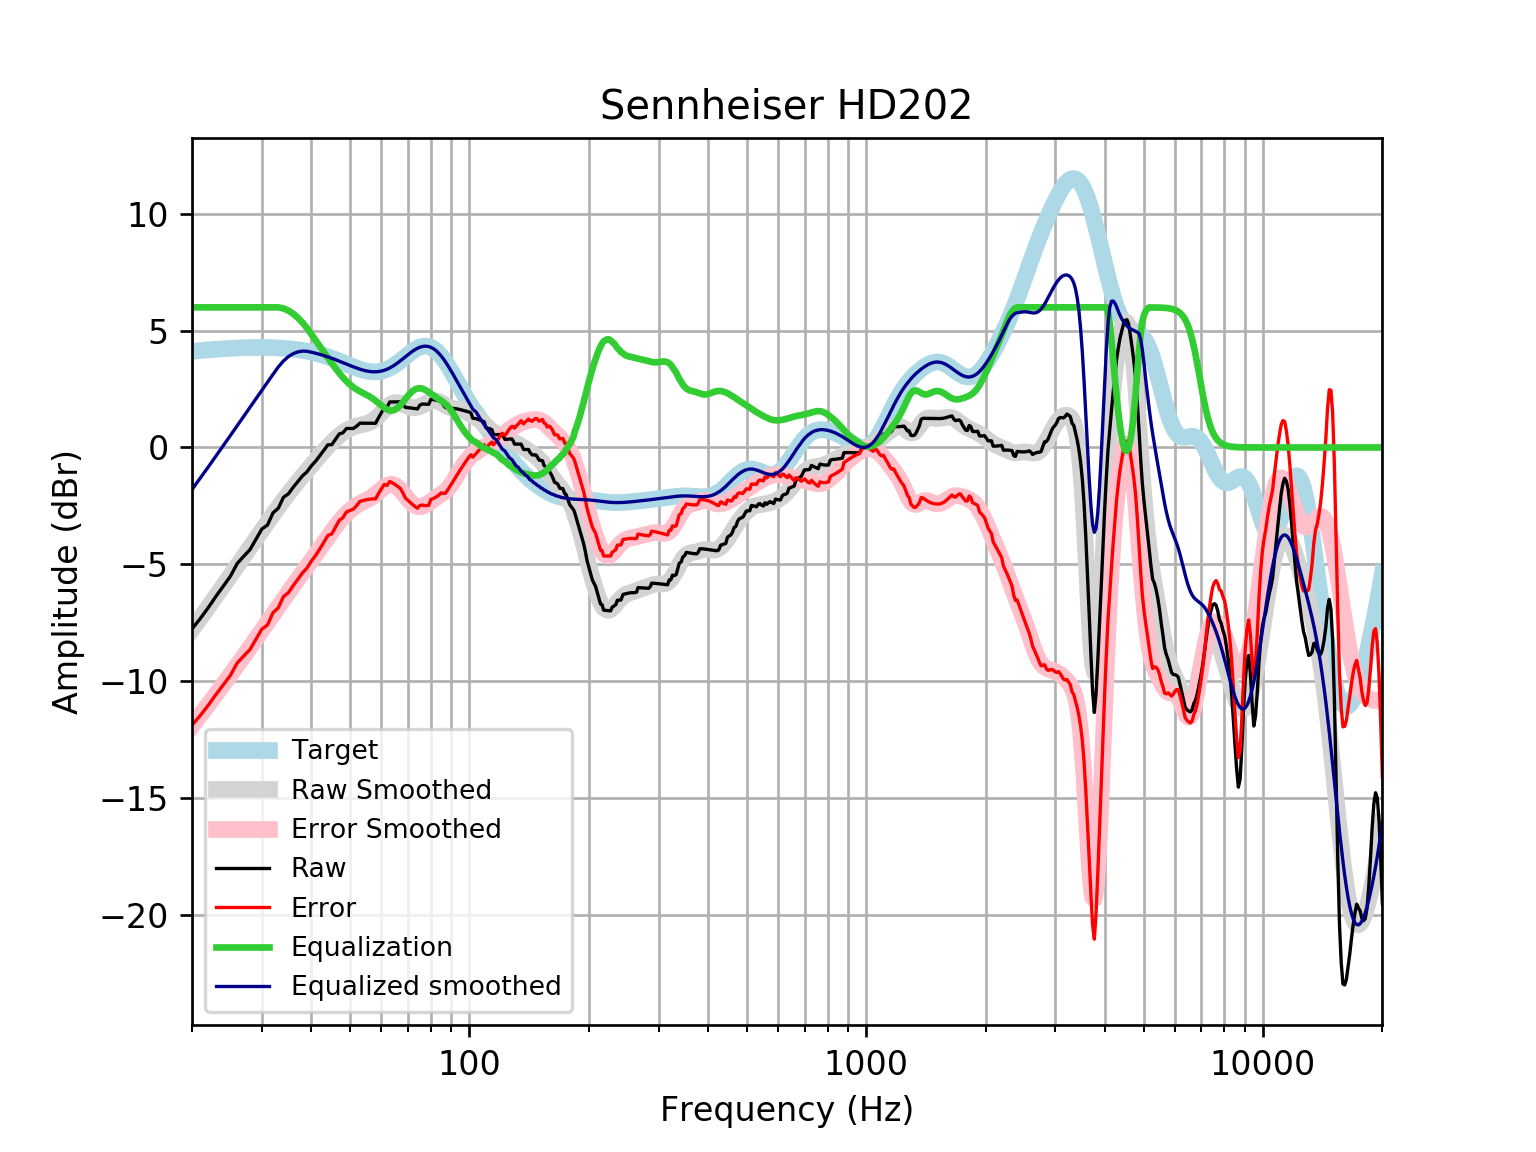

Values plotted in this chart, from the file beside it:
frequency, raw, error, smoothed, error_smoothed, equalization, equalized_raw, equalized_smoothed, target
20, -7.77, -11.89, -7.8, -11.92, 6, -1.77, -1.8, 4.121
21, -7.318, -11.47, -7.304, -11.46, 6.0, -1.318, -1.304, 4.152
22, -6.849, -11.03, -6.824, -11, 6, -0.8487, -0.8242, 4.18
23, -6.366, -10.57, -6.361, -10.57, 6.0, -0.3655, -0.3606, 4.205
24, -5.932, -10.16, -5.913, -10.14, 6, 0.06792, 0.08681, 4.227
25, -5.508, -9.753, -5.483, -9.728, 6.0, 0.4919, 0.517, 4.245
26, -4.969, -9.228, -5.069, -9.328, 6, 1.031, 0.9313, 4.259
27, -4.661, -8.931, -4.669, -8.94, 6.0, 1.339, 1.331, 4.271
28, -4.373, -8.652, -4.284, -8.562, 6, 1.627, 1.716, 4.278
29, -3.92, -8.203, -3.91, -8.193, 6, 2.08, 2.09, 4.283
30, -3.491, -7.775, -3.55, -7.834, 6.0, 2.509, 2.45, 4.284
31, -3.319, -7.6, -3.202, -7.484, 6, 2.681, 2.798, 4.281
32, -2.8, -7.075, -2.869, -7.144, 6.0, 3.2, 3.131, 4.275
33, -2.601, -6.866, -2.552, -6.817, 6.0, 3.399, 3.448, 4.265
34, -2.135, -6.386, -2.252, -6.503, 5.955, 3.82, 3.703, 4.251
35, -1.983, -6.216, -1.97, -6.203, 5.862, 3.879, 3.892, 4.233
36, -1.698, -5.909, -1.704, -5.915, 5.724, 4.026, 4.02, 4.211
37, -1.45, -5.635, -1.453, -5.637, 5.549, 4.099, 4.096, 4.185
38, -1.211, -5.366, -1.214, -5.368, 5.342, 4.13, 4.127, 4.155
39, -1.037, -5.157, -0.9857, -5.105, 5.105, 4.068, 4.119, 4.12
40, -0.7808, -4.861, -0.7651, -4.844, 4.844, 4.064, 4.079, 4.08
41, -0.5827, -4.619, -0.5515, -4.587, 4.587, 4.004, 4.035, 4.037
42, -0.3514, -4.34, -0.345, -4.332, 4.332, 3.981, 3.987, 3.989
43, -0.1188, -4.056, -0.1471, -4.082, 4.082, 3.964, 3.935, 3.937
44, 0.1141, -3.767, 0.04011, -3.84, 3.84, 3.954, 3.88, 3.881
45, 0.1184, -3.705, 0.2142, -3.607, 3.607, 3.725, 3.821, 3.823
46, 0.3497, -3.412, 0.3726, -3.388, 3.388, 3.737, 3.76, 3.762
47, 0.5803, -3.119, 0.5132, -3.185, 3.185, 3.765, 3.698, 3.7
48, 0.627, -3.009, 0.634, -3.001, 3.001, 3.628, 3.635, 3.636
49, 0.8123, -2.761, 0.7341, -2.838, 2.838, 3.651, 3.572, 3.574
50, 0.8136, -2.699, 0.8135, -2.698, 2.698, 3.512, 3.512, 3.512
51, 0.814, -2.64, 0.8736, -2.58, 2.58, 3.394, 3.454, 3.454
52, 0.914, -2.486, 0.9178, -2.482, 2.482, 3.396, 3.4, 3.4
53, 1.04, -2.311, 0.9517, -2.401, 2.401, 3.441, 3.352, 3.351
54, 1.039, -2.271, 0.9826, -2.329, 2.329, 3.367, 3.311, 3.31
55, 1.037, -2.239, 1.019, -2.259, 2.259, 3.297, 3.279, 3.276
56, 1.037, -2.216, 1.07, -2.185, 2.185, 3.222, 3.255, 3.253
57, 1.037, -2.202, 1.14, -2.102, 2.102, 3.138, 3.242, 3.239
58, 1.037, -2.2, 1.234, -2.006, 2.006, 3.043, 3.24, 3.237
59, 1.264, -1.982, 1.348, -1.902, 1.902, 3.166, 3.25, 3.246
60, 1.485, -1.783, 1.475, -1.797, 1.797, 3.281, 3.272, 3.268
61, 1.719, -1.582, 1.605, -1.7, 1.7, 3.419, 3.305, 3.301
62, 1.719, -1.627, 1.725, -1.626, 1.626, 3.344, 3.35, 3.346
63, 1.948, -1.454, 1.823, -1.583, 1.583, 3.531, 3.406, 3.402
64, 1.95, -1.517, 1.89, -1.581, 1.581, 3.531, 3.471, 3.468
65, 1.953, -1.588, 1.924, -1.621, 1.621, 3.574, 3.545, 3.542
66, 1.956, -1.667, 1.924, -1.701, 1.701, 3.656, 3.625, 3.622
67, 1.956, -1.752, 1.897, -1.812, 1.812, 3.768, 3.709, 3.707
68, 1.855, -1.94, 1.854, -1.943, 1.943, 3.798, 3.796, 3.796
69, 1.718, -2.166, 1.803, -2.081, 2.081, 3.799, 3.884, 3.884
70, 1.708, -2.262, 1.756, -2.213, 2.213, 3.921, 3.97, 3.97
71, 1.694, -2.358, 1.721, -2.33, 2.33, 4.024, 4.051, 4.053
72, 1.679, -2.449, 1.702, -2.423, 2.423, 4.102, 4.126, 4.128
73, 1.664, -2.531, 1.703, -2.489, 2.489, 4.153, 4.192, 4.195
74, 1.65, -2.601, 1.721, -2.526, 2.526, 4.176, 4.248, 4.251
75, 1.81, -2.486, 1.755, -2.536, 2.536, 4.345, 4.291, 4.295
76, 1.86, -2.465, 1.8, -2.521, 2.521, 4.381, 4.321, 4.325
77, 1.856, -2.485, 1.851, -2.485, 2.485, 4.341, 4.336, 4.341
78, 1.852, -2.488, 1.902, -2.434, 2.434, 4.287, 4.336, 4.34
79, 1.848, -2.477, 1.947, -2.373, 2.373, 4.221, 4.32, 4.324
... 553 more rows
